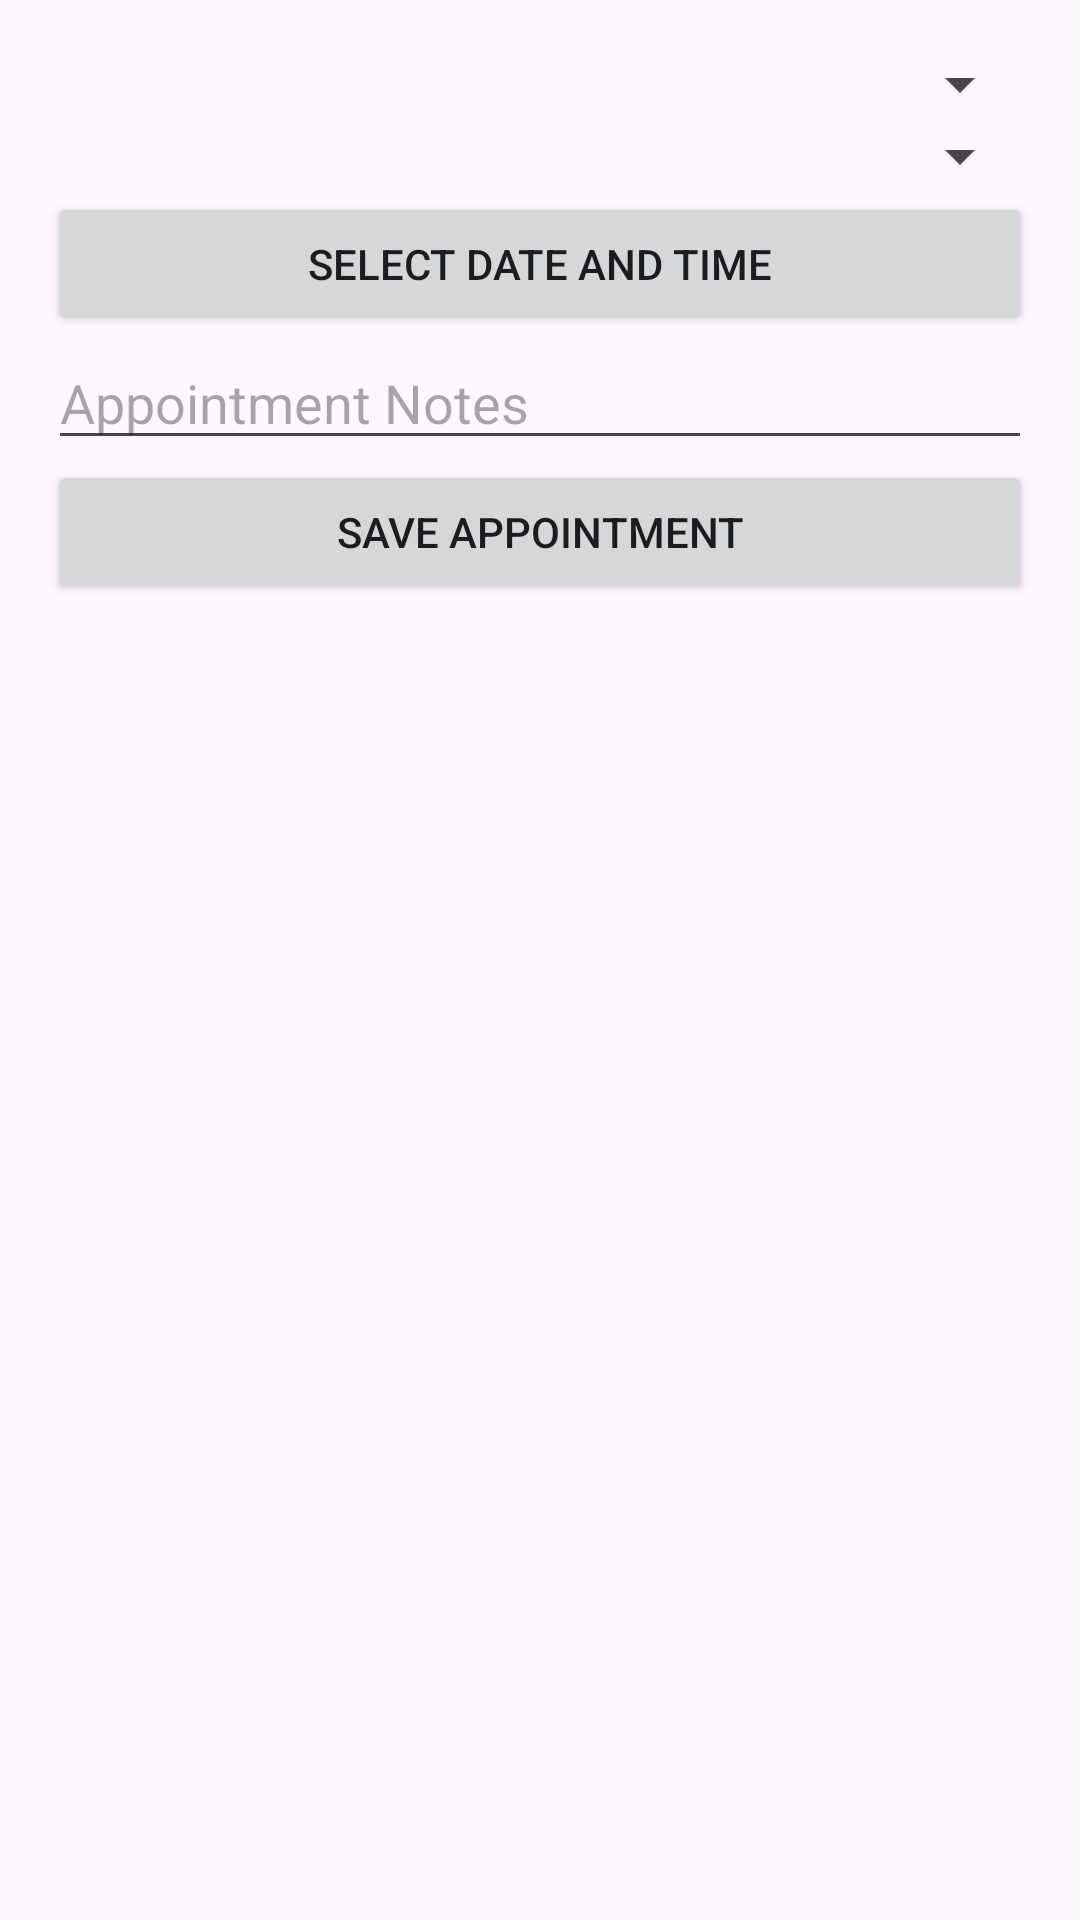

Write the Android layout XML for this screen, with the resource values it uses.
<!-- AndroidManifest.xml: application theme Theme.LoginEncryptionApp -->
<!-- res/layout/activity_appointments.xml -->
<?xml version="1.0" encoding="utf-8"?>
<LinearLayout xmlns:android="http://schemas.android.com/apk/res/android"
    android:layout_width="match_parent"
    android:layout_height="match_parent"
    android:orientation="vertical"
    android:padding="16dp">

    
    <Spinner
        android:id="@+id/spinnerPatient"
        android:layout_width="match_parent"
        android:layout_height="wrap_content"
        android:hint="Select Patient" />

    
    <Spinner
        android:id="@+id/spinnerDoctor"
        android:layout_width="match_parent"
        android:layout_height="wrap_content"
        android:hint="Select Doctor" />

    
    <Button
        android:id="@+id/btnDateTime"
        android:layout_width="match_parent"
        android:layout_height="wrap_content"
        android:text="Select Date and Time" />

    
    <EditText
        android:id="@+id/etNotes"
        android:layout_width="match_parent"
        android:layout_height="wrap_content"
        android:hint="Appointment Notes"
        android:inputType="textMultiLine" />

    
    <Button
        android:id="@+id/btnSaveAppointment"
        android:layout_width="match_parent"
        android:layout_height="wrap_content"
        android:text="Save Appointment" />

    
    <ListView
        android:id="@+id/listViewAppointments"
        android:layout_width="match_parent"
        android:layout_height="wrap_content"
        android:layout_marginTop="16dp" />

</LinearLayout>
<!-- resources referenced by this layout -->
<resources>
  <style name="Theme.LoginEncryptionApp" parent="Base.Theme.LoginEncryptionApp" />
  <style name="Base.Theme.LoginEncryptionApp" parent="Theme.Material3.DayNight.NoActionBar">
          
          
      </style>
</resources>
